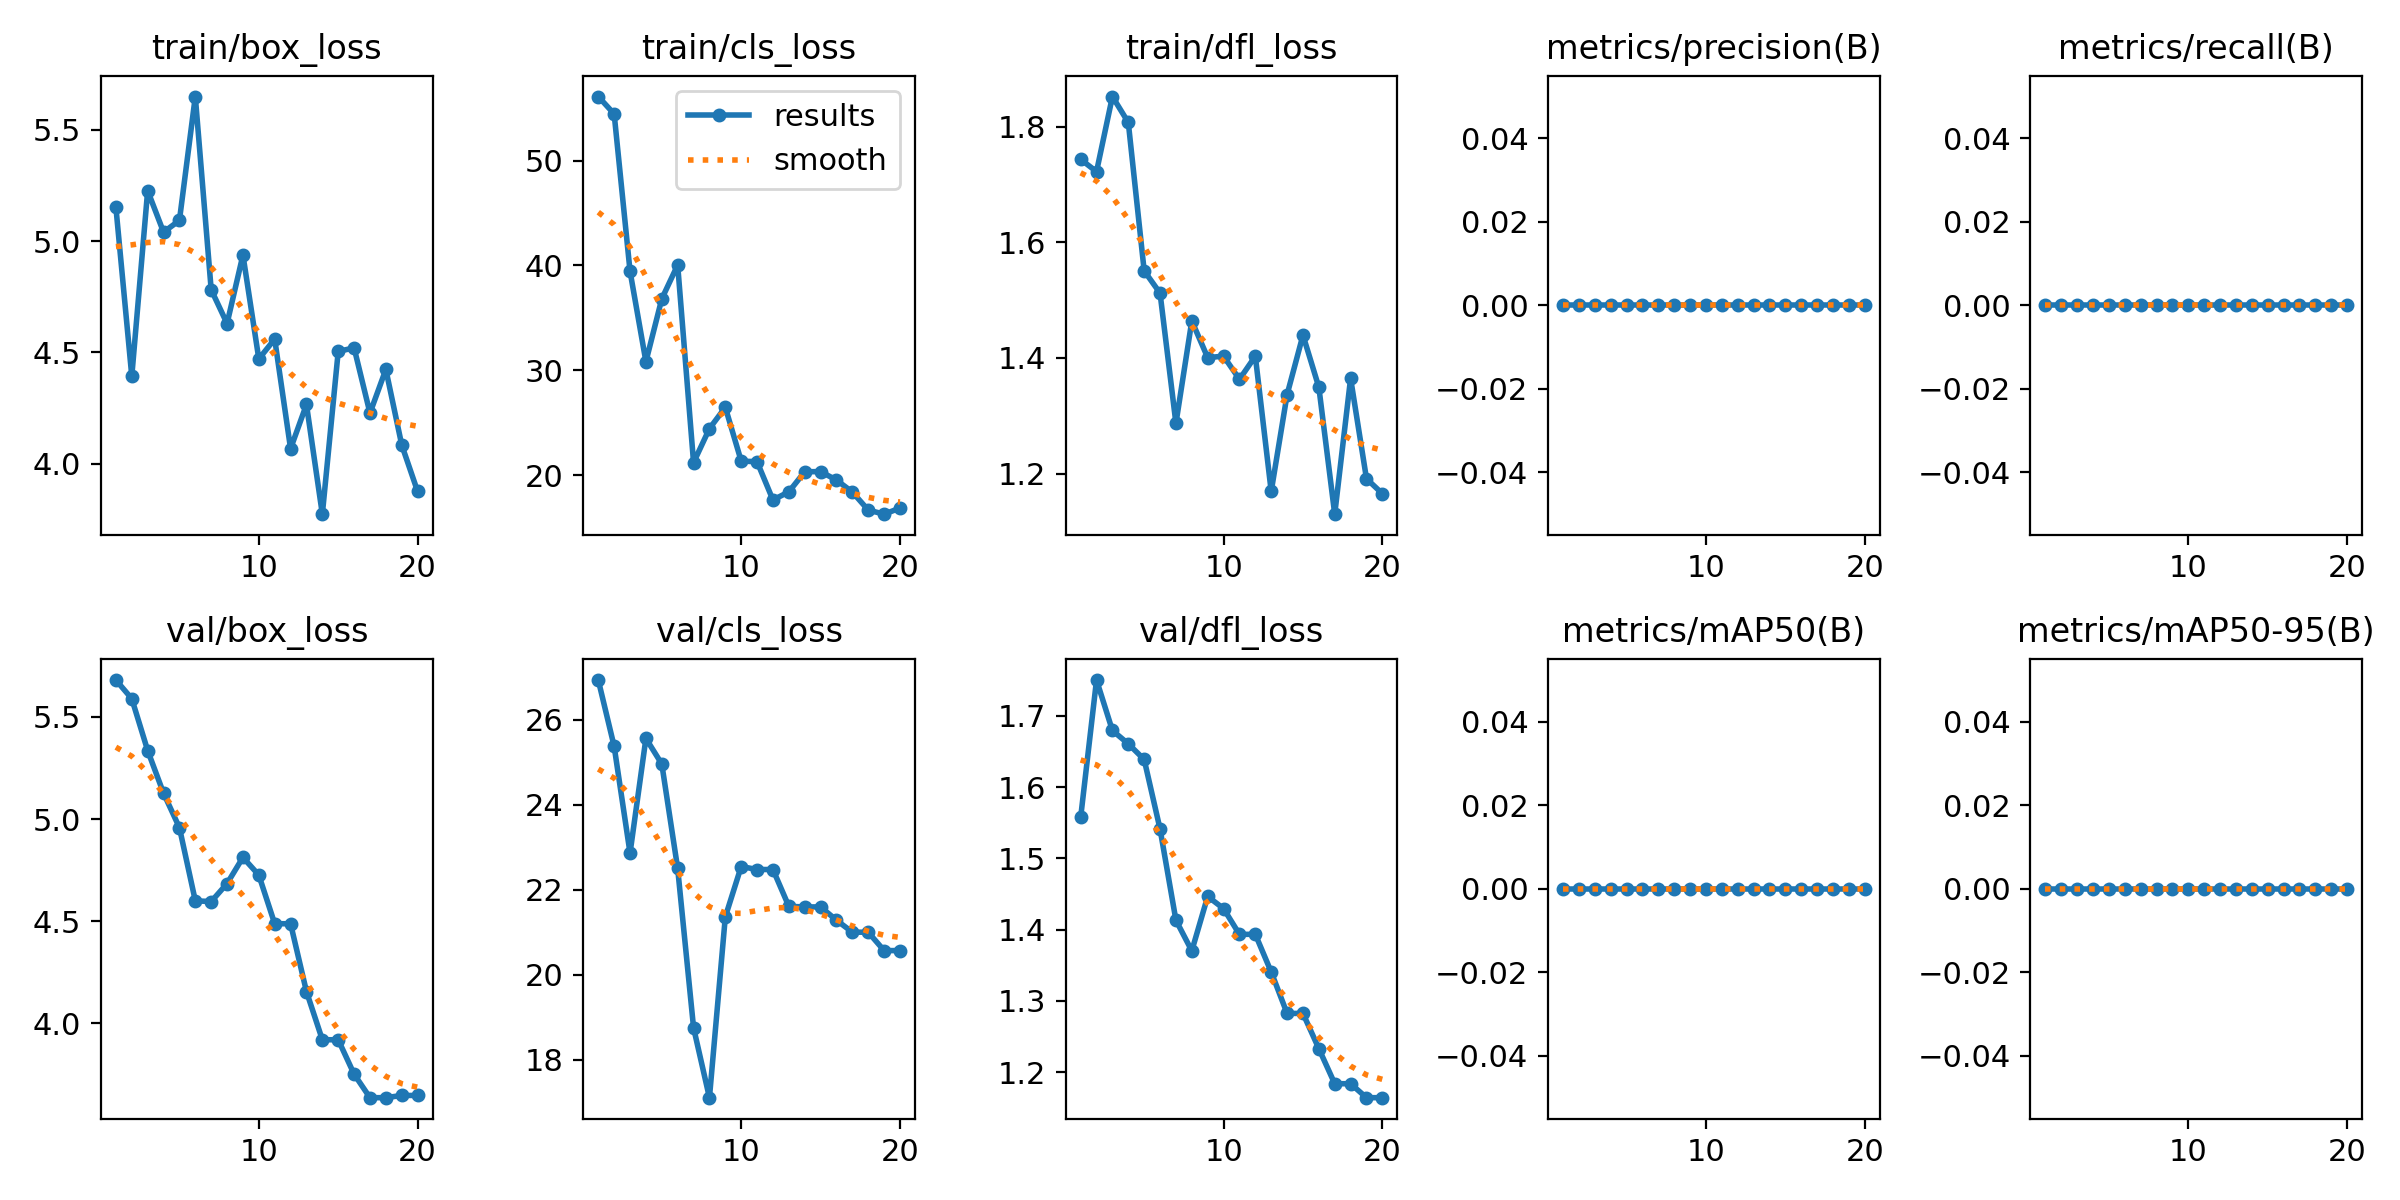

The file beside this chart, header and first rows:
epoch, time, train/box_loss, train/cls_loss, train/dfl_loss, metrics/precision(B), metrics/recall(B), metrics/mAP50(B), metrics/mAP50-95(B), val/box_loss, val/cls_loss, val/dfl_loss, lr/pg0, lr/pg1, lr/pg2
1, 30.01, 5.152, 56.1, 1.743, 0, 0, 0, 0, 5.68, 26.93, 1.557, 2e-05, 2e-05, 2e-05
2, 57.81, 4.393, 54.45, 1.722, 0, 0, 0, 0, 5.589, 25.37, 1.75, 5.703e-05, 5.703e-05, 5.703e-05
3, 83.71, 5.227, 39.45, 1.852, 0, 0, 0, 0, 5.335, 22.86, 1.679, 9.01e-05, 9.01e-05, 9.01e-05
4, 109.7, 5.041, 30.83, 1.807, 0, 0, 0, 0, 5.126, 25.56, 1.661, 0.0001192, 0.0001192, 0.0001192
5, 139.3, 5.093, 36.82, 1.551, 0, 0, 0, 0, 4.958, 24.96, 1.639, 0.0001444, 0.0001444, 0.0001444
6, 165.9, 5.65, 40.05, 1.512, 0, 0, 0, 0, 4.6, 22.5, 1.541, 0.0001656, 0.0001656, 0.0001656
7, 184.5, 4.782, 21.2, 1.287, 0, 0, 0, 0, 4.596, 18.75, 1.413, 0.0001828, 0.0001828, 0.0001828
8, 198.1, 4.63, 24.45, 1.464, 0, 0, 0, 0, 4.684, 17.1, 1.37, 0.000196, 0.000196, 0.000196
9, 223, 4.938, 26.48, 1.401, 0, 0, 0, 0, 4.812, 21.36, 1.447, 0.0002054, 0.0002054, 0.0002054
10, 242.5, 4.471, 21.35, 1.403, 0, 0, 0, 0, 4.726, 22.55, 1.429, 0.0002107, 0.0002107, 0.0002107
11, 266.3, 4.56, 21.29, 1.363, 0, 0, 0, 0, 4.488, 22.48, 1.393, 0.0002121, 0.0002121, 0.0002121
12, 283, 4.068, 17.64, 1.403, 0, 0, 0, 0, 4.488, 22.48, 1.393, 0.0002095, 0.0002095, 0.0002095
13, 311.5, 4.266, 18.42, 1.169, 0, 0, 0, 0, 4.156, 21.61, 1.341, 0.000203, 0.000203, 0.000203
14, 331.8, 3.774, 20.33, 1.337, 0, 0, 0, 0, 3.92, 21.59, 1.283, 0.0001925, 0.0001925, 0.0001925
15, 357.2, 4.505, 20.35, 1.439, 0, 0, 0, 0, 3.92, 21.59, 1.283, 0.0001781, 0.0001781, 0.0001781
16, 386.3, 4.521, 19.55, 1.349, 0, 0, 0, 0, 3.752, 21.28, 1.233, 0.0001597, 0.0001597, 0.0001597
17, 418.4, 4.228, 18.4, 1.13, 0, 0, 0, 0, 3.637, 21, 1.184, 0.0001373, 0.0001373, 0.0001373
18, 445, 4.424, 16.68, 1.365, 0, 0, 0, 0, 3.637, 21, 1.184, 0.0001109, 0.0001109, 0.0001109
19, 461, 4.085, 16.29, 1.191, 0, 0, 0, 0, 3.648, 20.57, 1.164, 8.066e-05, 8.066e-05, 8.066e-05
20, 483.3, 3.876, 16.88, 1.165, 0, 0, 0, 0, 3.648, 20.57, 1.164, 4.641e-05, 4.641e-05, 4.641e-05
